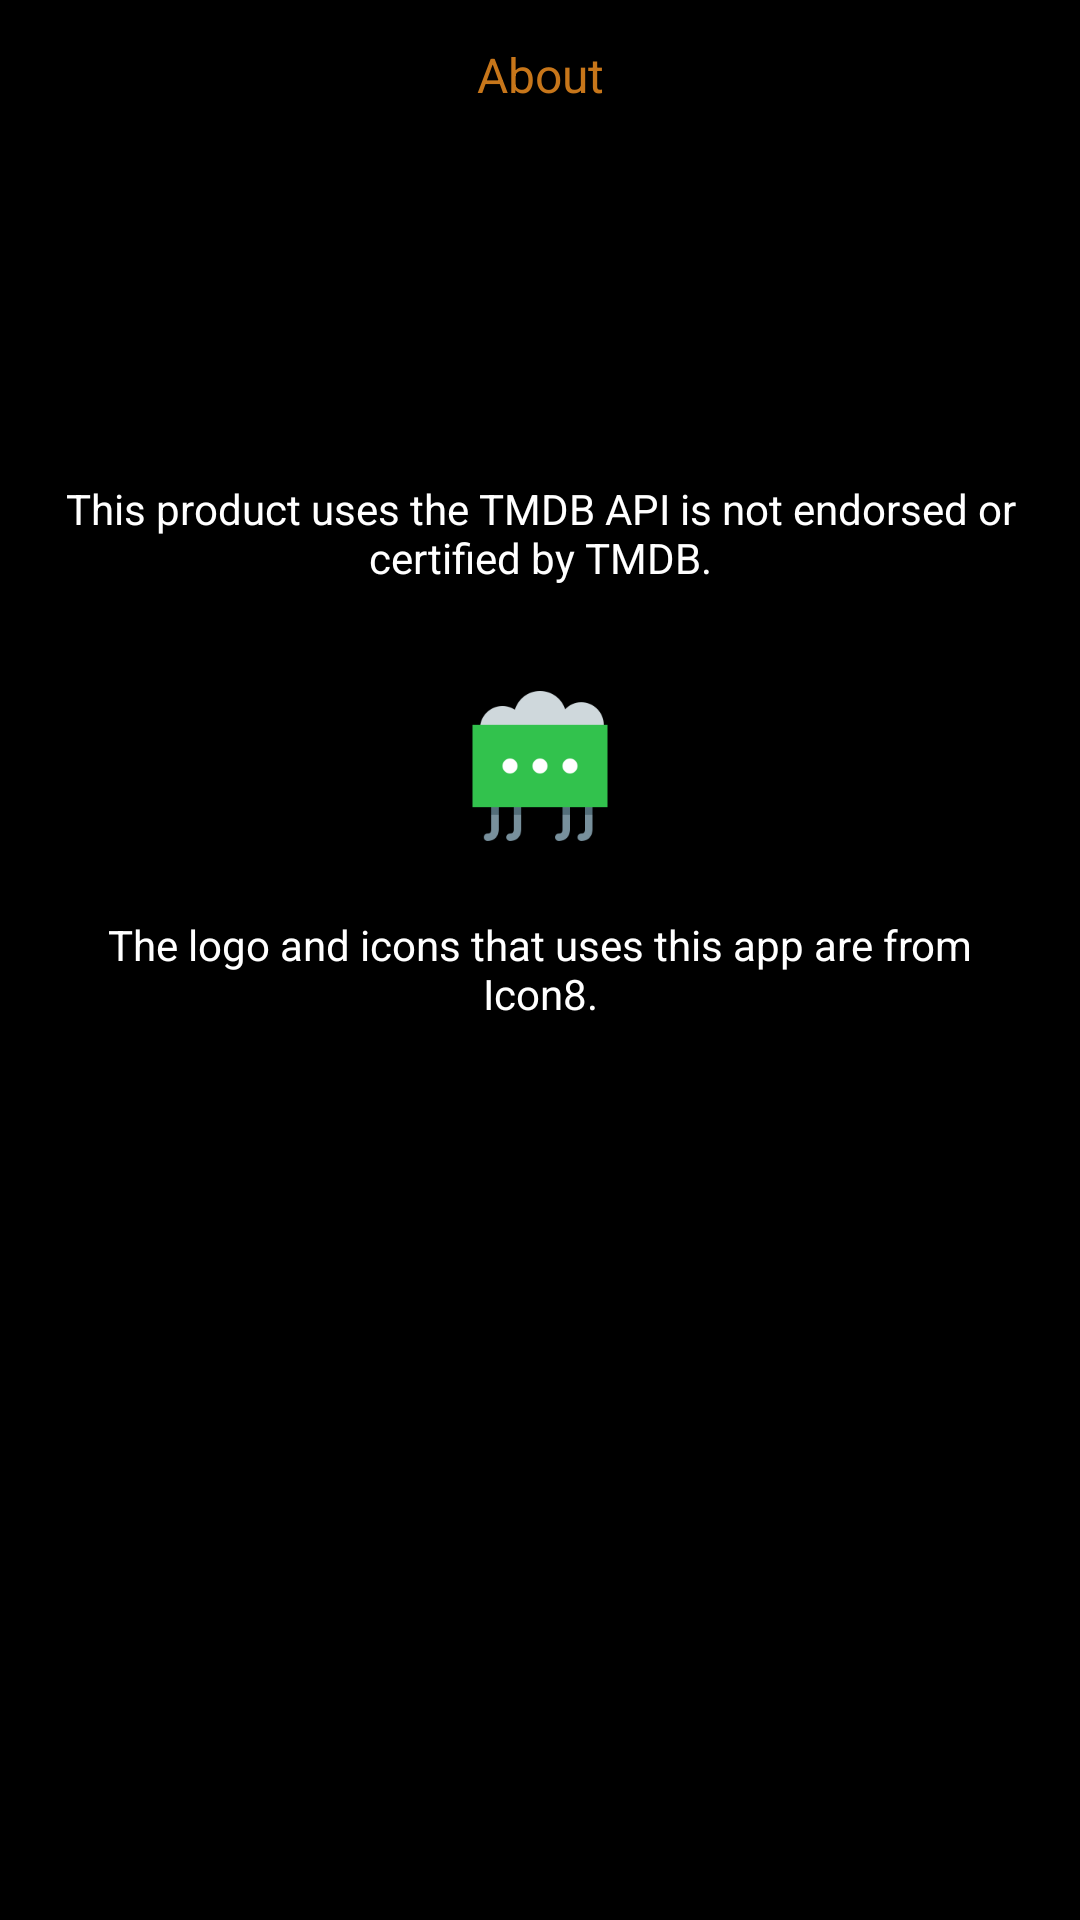

Write the Android layout XML for this screen, with the resource values it uses.
<!-- AndroidManifest.xml: application theme AppTheme -->
<!-- res/layout/fragment_about.xml -->
<?xml version="1.0" encoding="utf-8"?>
<LinearLayout xmlns:android="http://schemas.android.com/apk/res/android"
    xmlns:tools="http://schemas.android.com/tools"
    android:layout_width="match_parent"
    android:layout_height="match_parent"
    tools:context=".myFragment.AboutFragment"
    android:background="@color/colorPrimary"
    android:orientation="vertical">

    
    <TextView
        android:gravity="center"
        android:layout_width="match_parent"
        android:layout_height="50dp"
        android:text="About"
        android:textColor="@color/colorAccent"
        android:textSize="16dp"/>

    <LinearLayout
        android:layout_width="match_parent"
        android:layout_height="wrap_content"
        android:orientation="vertical"
        android:layout_marginBottom="30dp">
        <ImageView
            android:layout_marginTop="30dp"
            android:layout_width="wrap_content"
            android:layout_height="60dp"
            android:src="@drawable/tmdb_api_icon"
            android:layout_gravity="center"/>
        <TextView
            android:layout_marginTop="20dp"
            android:layout_width="match_parent"
            android:layout_height="wrap_content"
            android:textColor="@color/textColorPrimary"
            android:text="This product uses the TMDB API is not endorsed or certified by TMDB."
            android:paddingLeft="20dp"
            android:paddingRight="20dp"
            android:textAlignment="center"/>
    </LinearLayout>

    <LinearLayout
        android:layout_width="match_parent"
        android:layout_height="wrap_content"
        android:orientation="vertical">
        <ImageView
            android:layout_width="wrap_content"
            android:layout_height="60dp"
            android:src="@drawable/icons8_icons8_240"
            android:layout_gravity="center"/>
        <TextView
            android:layout_marginTop="20dp"
            android:layout_width="match_parent"
            android:layout_height="wrap_content"
            android:textColor="@color/textColorPrimary"
            android:text="The logo and icons that uses this app are from Icon8."
            android:paddingLeft="20dp"
            android:paddingRight="20dp"
            android:textAlignment="center"/>
    </LinearLayout>

</LinearLayout>
<!-- resources referenced by this layout -->
<resources>
  <color name="colorAccent">#c7761a</color>
  <color name="colorPrimary">#000000</color>
  <color name="textColorPrimary">#ffffff</color>
  <!-- drawable icons8_icons8_240: png bitmap (drawable, 3838 bytes) -->
  <style name="AppTheme" parent="Theme.AppCompat.Light.NoActionBar">
          <item name="colorPrimary">@color/colorPrimary</item>
          <item name="colorPrimaryDark">@color/colorPrimaryDark</item>
          <item name="colorAccent">@color/colorAccent</item>
      </style>
  <color name="colorPrimaryDark">#181818</color>
</resources>
